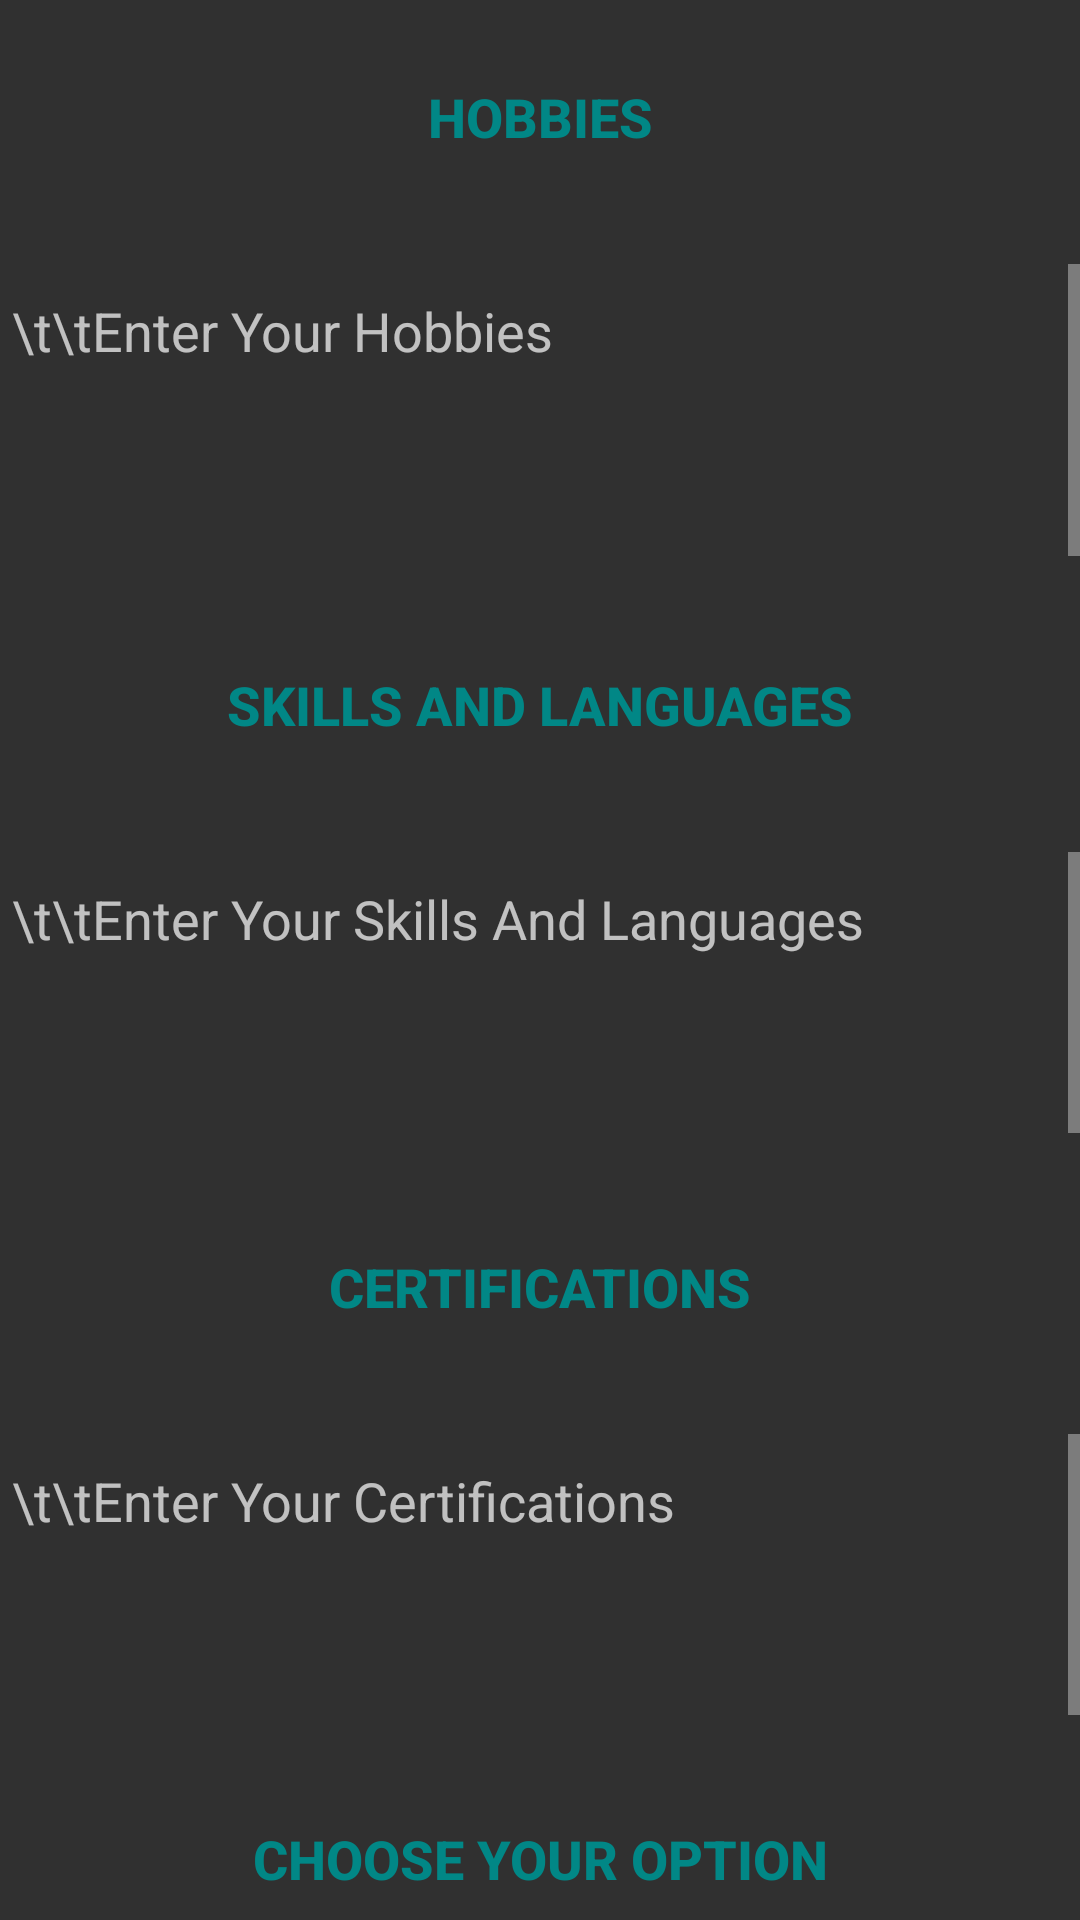

Here is an Android app screen rendered from its layout file. Give the layout XML and the strings, colors and styles it references.
<!-- AndroidManifest.xml: application theme Theme.AppCompat.NoActionBar -->
<!-- res/layout/activity_fourth.xml -->
<?xml version="1.0" encoding="utf-8"?>
<LinearLayout xmlns:android="http://schemas.android.com/apk/res/android"
    xmlns:app="http://schemas.android.com/apk/res-auto"
    xmlns:tools="http://schemas.android.com/tools"
    android:layout_width="match_parent"
    android:layout_height="match_parent"
    android:background="@drawable/bluebg"
    android:orientation="vertical"
    tools:context=".Activity.SecondActivity">

    <Button
        android:id="@+id/button"
        android:layout_width="match_parent"
        android:layout_height="wrap_content"
        android:layout_marginLeft="5dp"
        android:layout_marginTop="15dp"
        android:layout_marginRight="5dp"
        android:background="@drawable/custom"
        android:text="Hobbies"

        android:textColor="@color/teal_700"
        android:textSize="18sp"
        android:textStyle="bold" />

    <LinearLayout
        android:layout_width="match_parent"
        android:layout_height="108dp"
        android:layout_marginTop="25dp"
        android:orientation="horizontal">

        <ScrollView
            android:layout_width="match_parent"
            android:layout_height="match_parent">

            <EditText
                android:id="@+id/editHobbies"
                android:layout_width="match_parent"
                android:layout_height="wrap_content"
                android:layout_weight="1"
                android:height="120dp"
                android:ems="10"
                android:gravity="center|start|top"
                android:hint="\t\tEnter Your Hobbies"
                android:inputType="textMultiLine" />
        </ScrollView>

    </LinearLayout>

    <Button
        android:id="@+id/button2"
        android:layout_width="match_parent"
        android:layout_height="wrap_content"
        android:layout_marginLeft="5dp"
        android:layout_marginTop="15dp"
        android:layout_marginRight="5dp"
        android:background="@drawable/custom"
        android:clickable="false"
        android:text="Skills and Languages"
        android:textColor="@color/teal_700"
        android:textSize="18sp"
        android:textStyle="bold" />

    <LinearLayout
        android:layout_width="match_parent"
        android:layout_height="106dp"
        android:layout_marginTop="25dp"
        android:orientation="horizontal">

        <ScrollView
            android:layout_width="match_parent"
            android:layout_height="match_parent">

            <EditText
                android:id="@+id/editSkills"
                android:layout_width="match_parent"
                android:layout_height="wrap_content"
                android:layout_weight="1"
                android:height="120dp"
                android:ems="10"
                android:gravity="center|start|top"
                android:hint="\t\tEnter Your Skills And Languages"
                android:inputType="textMultiLine" />
        </ScrollView>

    </LinearLayout>

    <Button
        android:id="@+id/button5"
        android:layout_width="match_parent"
        android:layout_height="wrap_content"
        android:layout_marginLeft="5dp"
        android:layout_marginTop="15dp"
        android:layout_marginRight="5dp"
        android:background="@drawable/custom"
        android:clickable="false"
        android:text="Certifications"
        android:textColor="@color/teal_700"
        android:textSize="18sp"
        android:textStyle="bold" />

    <LinearLayout
        android:layout_width="match_parent"
        android:layout_height="106dp"
        android:layout_marginTop="25dp"
        android:orientation="horizontal">

        <ScrollView
            android:layout_width="match_parent"
            android:layout_height="match_parent">

            <EditText
                android:id="@+id/editCertifications"
                android:layout_width="match_parent"
                android:layout_height="wrap_content"
                android:layout_weight="1"
                android:height="120dp"
                android:ems="10"
                android:gravity="center|start|top"
                android:hint="\t\tEnter Your Certifications"
                android:inputType="textMultiLine" />
        </ScrollView>

    </LinearLayout>

    <Button
        android:id="@+id/button7"
        android:layout_width="match_parent"
        android:layout_height="wrap_content"
        android:layout_marginLeft="5dp"
        android:layout_marginTop="15dp"
        android:layout_marginRight="5dp"
        android:background="@drawable/custom"
        android:clickable="false"
        android:text="Choose your option"
        android:textColor="@color/teal_700"
        android:textSize="18sp"
        android:textStyle="bold" />

    <LinearLayout
        android:layout_width="match_parent"
        android:layout_height="45dp"
        android:layout_marginTop="25dp"
        android:orientation="horizontal">

        <Button
            android:id="@+id/Back2Button"
            android:layout_width="150dp"
            android:layout_height="40dp"
            android:layout_marginStart="50dp"
            android:background="@drawable/custom"
            android:onClick="back2_onClick"
            android:text="Back"
            android:textColor="@color/teal_700"
            android:textSize="24sp"
            android:textStyle="bold"
            tools:ignore="OnClick" />

        <Button
            android:id="@+id/next3Button"
            android:layout_width="150dp"
            android:layout_height="40dp"
            android:layout_marginLeft="15dp"
            android:background="@drawable/custom"
            android:onClick="continue3_onClick"
            android:text="Save &amp; Exit"
            android:textColor="@color/teal_700"
            android:textSize="24sp"
            android:textStyle="bold"
            tools:ignore="OnClick" />


    </LinearLayout>


</LinearLayout>
<!-- resources referenced by this layout -->
<resources>

  <!-- not gathered from this repository: default colours our renderer supplied (Android Studio template values) -->
  <color name="teal_700">#FF018786</color>
</resources>
